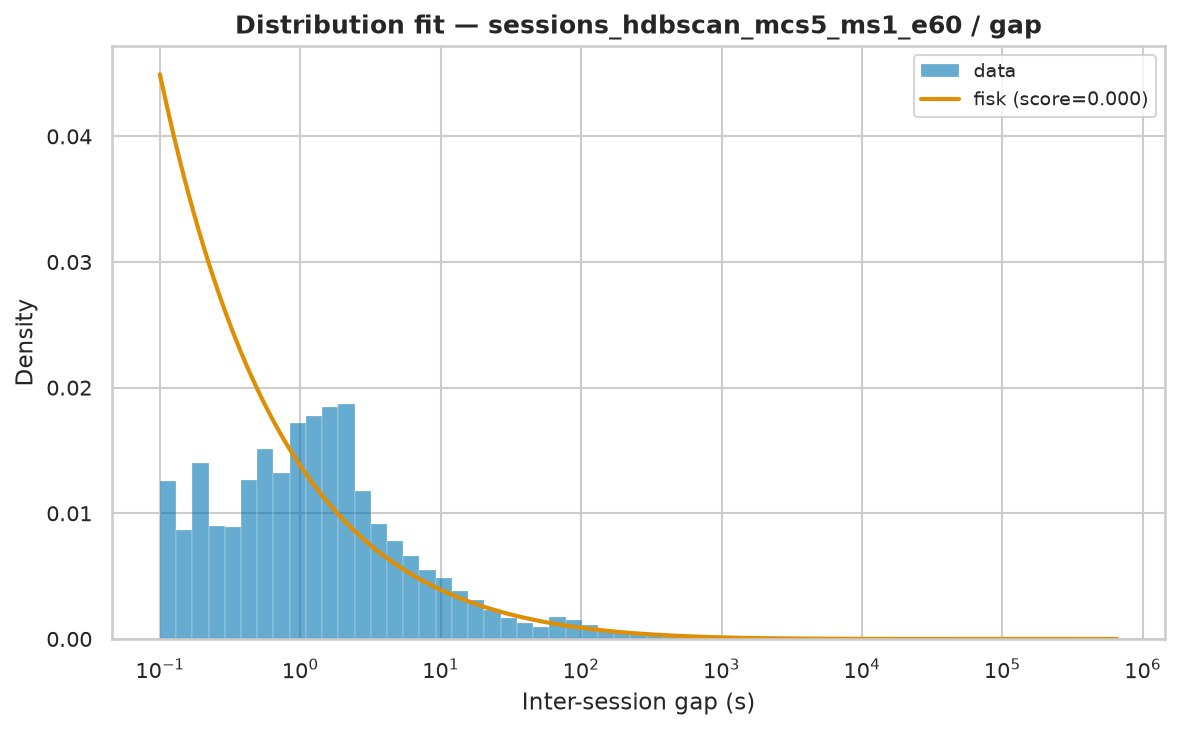

Values plotted in this chart, from the file beside it:
name	score	bootstrap_score	bootstrap_pass	loc	scale	arg
fisk	5.960598000892508e-07	0.2	True	0.000628	1117	(np.float64(0.5049973406902553),)
lognorm	5.950838386004825e-07	0.1	True	-0.00426	941	(np.float64(3.4038805339722717),)
weibull_min	7.301428400176521e-07	0.1	False	0.000628	20082	(np.float64(0.34143038850359364),)
genpareto	6.719073342593881e-07	0.0	False	0.000628	171.9	(np.float64(3.4928251681247264),)
pareto	6.719074119824187e-07	0.0	False	-49.23	49.23	(np.float64(0.28630111836463956),)
lomax	6.719179125294205e-07	0.0	False	0.000628	49.22	(np.float64(0.2862772528791512),)
expon	1.4799966890119044e-06	0.0	False	0.000628	19230	()
gamma	1.522378827773172e-06	0.0	False	0.000628	4.348	(np.float64(7.105087454739982e-05),)
